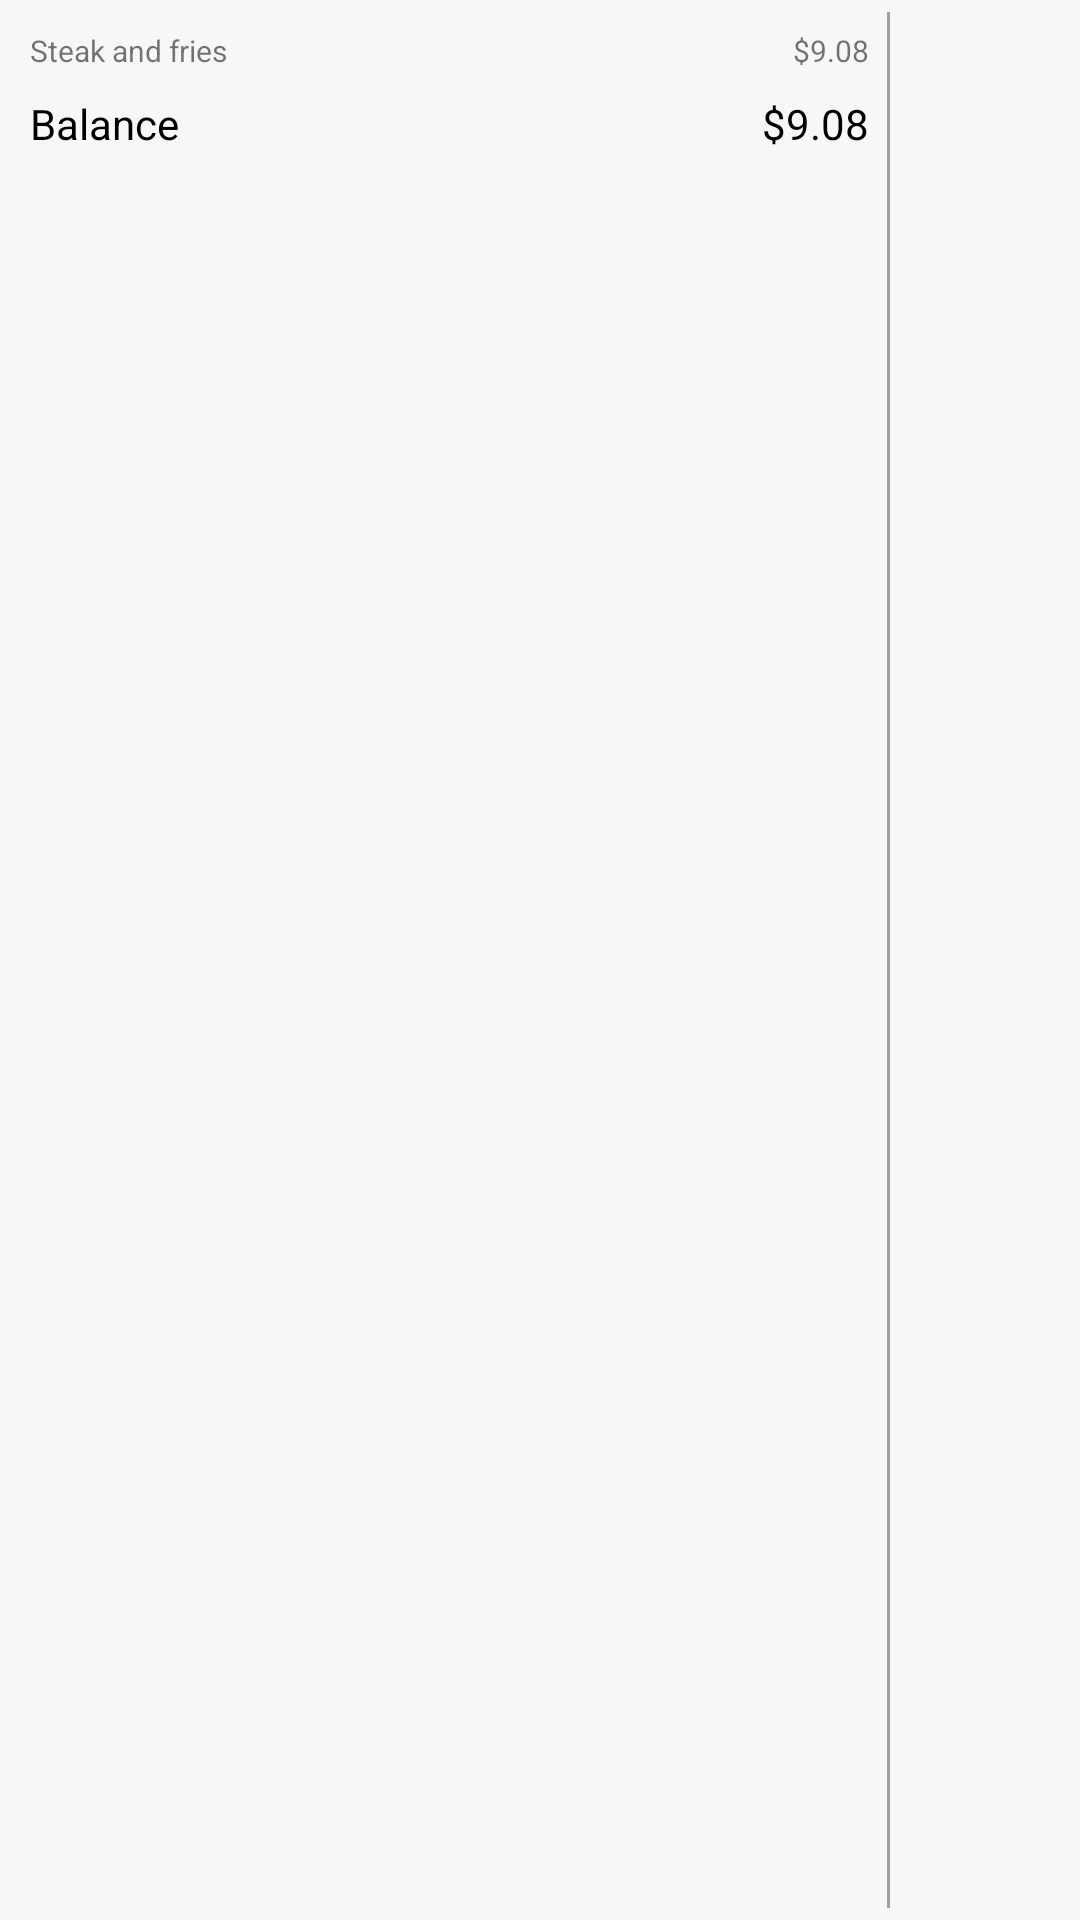

Here is an Android app screen rendered from its layout file. Give the layout XML and the strings, colors and styles it references.
<!-- AndroidManifest.xml: application theme AppTheme -->
<!-- res/layout/card_footer.xml -->
<?xml version="1.0" encoding="utf-8"?>
<LinearLayout xmlns:android="http://schemas.android.com/apk/res/android"
    android:layout_width="match_parent"
    android:layout_height="wrap_content"
    android:orientation="horizontal"
    android:padding="4dp">

    <RelativeLayout
        android:layout_width="match_parent"
        android:layout_height="wrap_content"
        android:layout_weight="1"
        android:padding="6dp">

        <TextView
            android:id="@+id/title"
            android:layout_width="wrap_content"
            android:layout_height="wrap_content"
            android:layout_alignParentLeft="true"
            android:layout_marginBottom="8dp"
            android:text="Steak and fries"
            android:textSize="10sp" />

        <TextView
            android:id="@+id/balance_label"
            android:layout_width="wrap_content"
            android:layout_height="wrap_content"
            android:layout_below="@+id/title"
            android:layout_alignParentLeft="true"
            android:text="Balance"
            android:textColor="#000000" />

        <TextView
            android:id="@+id/total"
            android:layout_width="wrap_content"
            android:layout_height="wrap_content"
            android:layout_alignParentRight="true"
            android:layout_marginBottom="8dp"
            android:gravity="right"
            android:text="$9.08"
            android:textSize="10sp" />

        <TextView
            android:id="@+id/balance"
            android:layout_width="wrap_content"
            android:layout_height="wrap_content"
            android:layout_below="@+id/total"
            android:layout_alignParentRight="true"
            android:gravity="right"
            android:text="$9.08"
            android:textColor="#000000" />

    </RelativeLayout>

    <LinearLayout
        android:layout_width="1dp"
        android:layout_height="match_parent"
        android:background="#a19e9d" />

    <RelativeLayout
        android:layout_width="120dp"
        android:layout_height="wrap_content"
        android:layout_gravity="center_vertical"
        android:layout_weight="1">

        <ImageView
            android:layout_width="wrap_content"
            android:layout_height="wrap_content"
            android:layout_centerInParent="true"
            android:src="@drawable/ic_action_forward"
            android:tint="#000000" />

    </RelativeLayout>

</LinearLayout>
<!-- resources referenced by this layout -->
<resources>
  <style name="AppTheme" parent="Theme.MaterialComponents.Light.NoActionBar">
          <item name="colorPrimary">@color/colorPrimary</item>
          <item name="colorPrimaryDark">@color/colorPrimaryDark</item>
          <item name="colorAccent">@color/colorAccent</item>
          <item name="android:colorBackground">@color/colorPrimaryDark</item>
          <item name="android:windowLightStatusBar">true</item>
          <item name="drawerArrowStyle">@style/DrawerArrowStyle</item>
      </style>
  <color name="colorPrimary">#ffffff</color>
  <color name="colorPrimaryDark">#f7f7f7</color>
  <color name="colorAccent">#D81B60</color>
  <style name="DrawerArrowStyle" parent="Widget.AppCompat.DrawerArrowToggle">
          <item name="color">@android:color/black</item>
      </style>
</resources>
